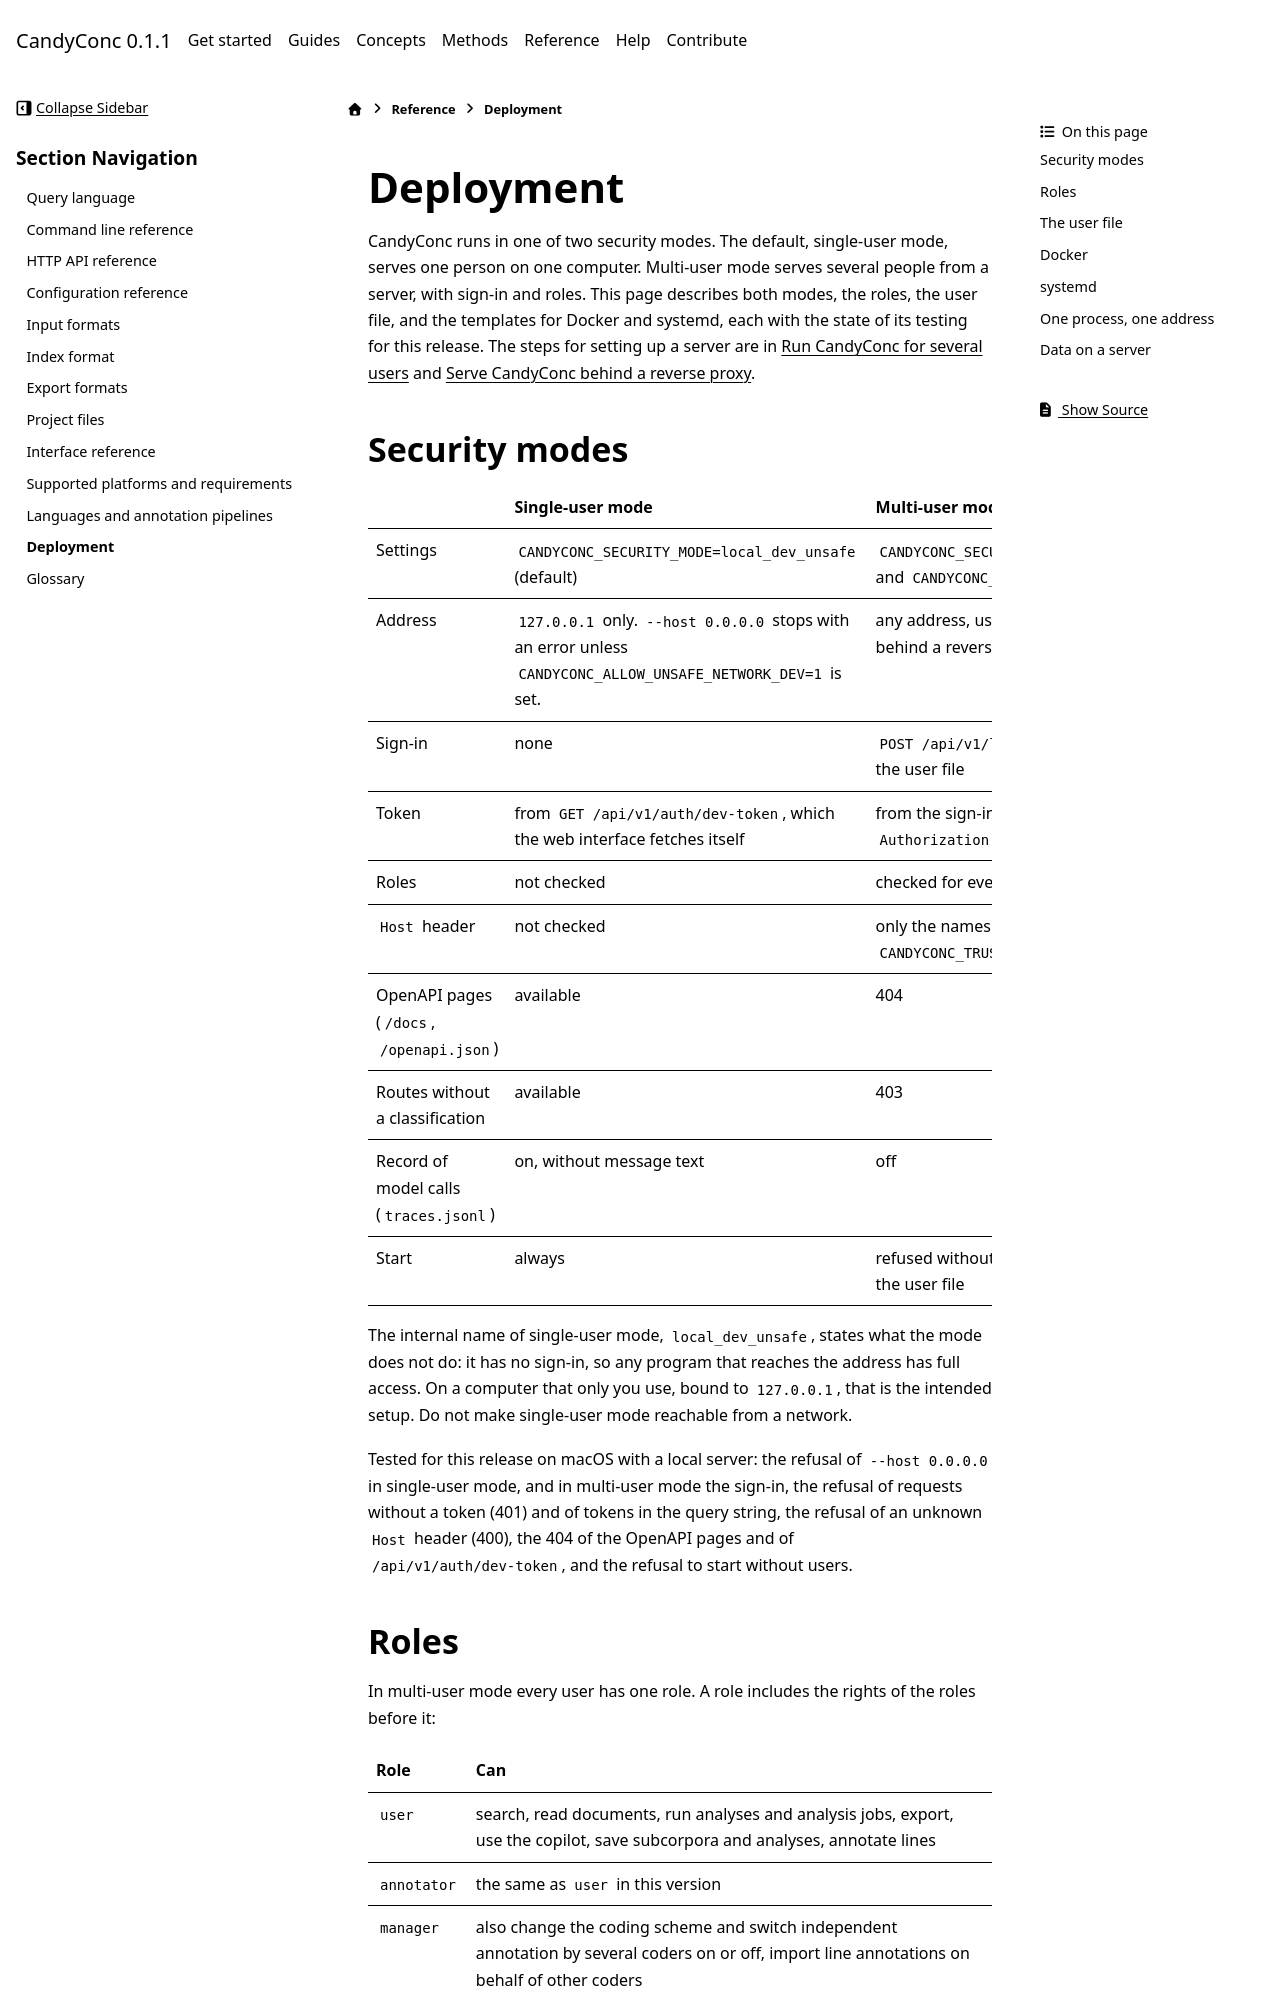

repository: miweru/CandyConc · page: reference/deployment.html · generator: sphinx

# Deployment

CandyConc runs in one of two security modes. The default, single-user mode,
serves one person on one computer. Multi-user mode serves several people from
a server, with sign-in and roles. This page describes both modes, the roles,
the user file, and the templates for Docker and systemd, each with the state
of its testing for this release. The steps for setting up a server are in
[Run CandyConc for several users](../guides/run-for-a-group/multi-user-server.md)
and [Serve CandyConc behind a reverse proxy](../guides/run-for-a-group/reverse-proxy.md).

## Security modes

| | Single-user mode | Multi-user mode |
| --- | --- | --- |
| Settings | `CANDYCONC_SECURITY_MODE=local_dev_unsafe` (default) | `CANDYCONC_SECURITY_MODE=release` and `CANDYCONC_ENABLE_RBAC=1` |
| Address | `127.0.0.1` only. `--host 0.0.0.0` stops with an error unless `CANDYCONC_ALLOW_UNSAFE_NETWORK_DEV=1` is set. | any address, usually `127.0.0.1` behind a reverse proxy |
| Sign-in | none | `POST /api/v1/login` with a user of the user file |
| Token | from `GET /api/v1/auth/dev-token`, which the web interface fetches itself | from the sign-in, only in the `Authorization` header |
| Roles | not checked | checked for every route, see [Roles](#roles) |
| `Host` header | not checked | only the names in `CANDYCONC_TRUSTED_HOSTS` |
| OpenAPI pages (`/docs`, `/openapi.json`) | available | 404 |
| Routes without a classification | available | 403 |
| Record of model calls (`traces.jsonl`) | on, without message text | off |
| Start | always | refused without at least one user in the user file |

The internal name of single-user mode, `local_dev_unsafe`, states what the
mode does not do: it has no sign-in, so any program that reaches the address
has full access. On a computer that only you use, bound to `127.0.0.1`, that
is the intended setup. Do not make single-user mode reachable from a network.

Tested for this release on macOS with a local server: the refusal of
`--host 0.0.0.0` in single-user mode, and in multi-user mode the sign-in, the
refusal of requests without a token (401) and of tokens in the query string,
the refusal of an unknown `Host` header (400), the 404 of the OpenAPI pages
and of `/api/v1/auth/dev-token`, and the refusal to start without users.
